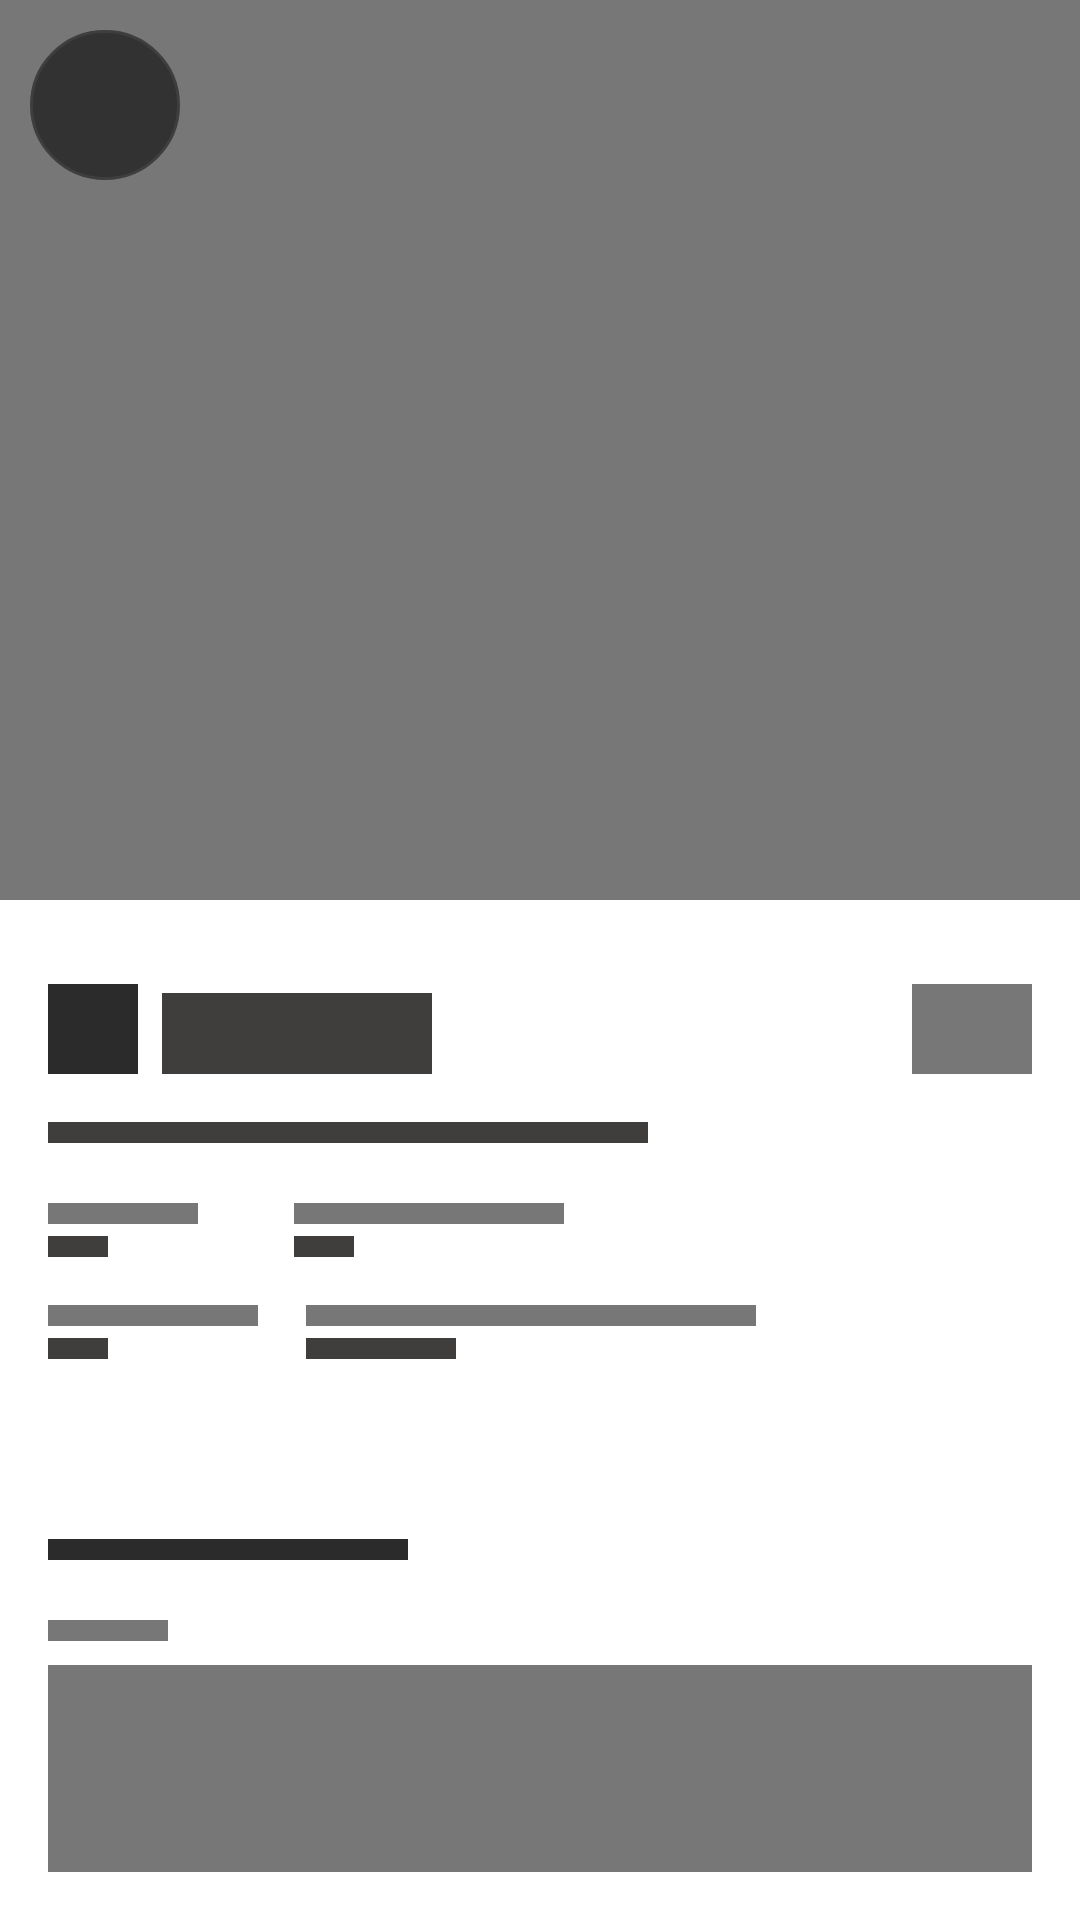

Reconstruct the res/layout file that produces this screen, plus the resources it refers to.
<!-- AndroidManifest.xml: application theme Theme.App.Starting -->
<!-- res/layout/fragment_details_shimmer.xml -->
<?xml version="1.0" encoding="utf-8"?>
<androidx.constraintlayout.widget.ConstraintLayout
    xmlns:android="http://schemas.android.com/apk/res/android"
    xmlns:app="http://schemas.android.com/apk/res-auto"
    xmlns:tools="http://schemas.android.com/tools"
    android:layout_width="match_parent"
    android:layout_height="match_parent">
    <ImageView
        android:id="@+id/anime_poster"
        android:layout_width="match_parent"
        android:layout_height="300dp"
        android:scaleType="fitCenter"
        android:background="@color/light_grey"
        app:layout_constraintEnd_toEndOf="parent"
        app:layout_constraintStart_toStartOf="parent"
        app:layout_constraintTop_toTopOf="parent" />

    <ImageView
        android:id="@+id/back_btn"
        android:layout_width="50dp"
        android:layout_height="50dp"
        android:layout_margin="10dp"
        android:background="@drawable/round_bg"
        android:padding="12dp"
        app:layout_constraintStart_toStartOf="parent"
        app:layout_constraintTop_toTopOf="parent" />

        <androidx.constraintlayout.widget.ConstraintLayout
            android:id="@+id/constrainLayout"
            android:layout_width="match_parent"
            android:layout_height="0dp"
            app:layout_constraintBottom_toBottomOf="parent"
            app:layout_constraintEnd_toEndOf="parent"
            app:layout_constraintStart_toStartOf="parent"
            app:layout_constraintTop_toBottomOf="@+id/anime_poster"
            android:padding="16dp">

            <ImageView
                android:id="@+id/imageView4"
                android:layout_width="30dp"
                android:layout_height="30dp"
                android:layout_marginTop="12dp"
                android:background="@color/dark_grey"
                app:layout_constraintStart_toStartOf="parent"
                app:layout_constraintTop_toTopOf="parent" />

            <TextView
                android:id="@+id/rating"
                android:layout_width="90dp"
                android:layout_height="wrap_content"
                android:layout_marginStart="8dp"
                android:fontFamily="monospace"
                android:background="@color/grey"
                android:textSize="20sp"
                android:textStyle="bold"
                app:layout_constraintBottom_toBottomOf="@+id/imageView4"
                app:layout_constraintStart_toEndOf="@+id/imageView4"
                app:layout_constraintTop_toTopOf="@+id/imageView4"
                app:layout_constraintVertical_bias="1.0" />

            <ImageView
                android:id="@+id/save_as_favorite"
                android:layout_width="40dp"
                android:layout_height="30dp"
                android:background="@color/light_grey"
                app:layout_constraintBottom_toBottomOf="@+id/rating"
                app:layout_constraintEnd_toEndOf="parent"
                app:tint="?attr/black_n_white" />

            <TextView
                android:id="@+id/title"
                android:layout_width="200dp"
                android:layout_height="wrap_content"
                android:layout_marginTop="16dp"
                android:fontFamily="@font/carter_one"
                android:background="@color/grey"
                app:layout_constraintStart_toStartOf="@+id/imageView4"
                app:layout_constraintTop_toBottomOf="@+id/imageView4" />

            <TextView
                android:id="@+id/textView2"
                style="@style/ShimmerTextStyle"
                android:layout_width="50dp"
                android:layout_height="wrap_content"
                android:layout_marginTop="20dp"
                app:layout_constraintStart_toStartOf="@+id/title"
                app:layout_constraintTop_toBottomOf="@+id/title" />

            <TextView
                android:id="@+id/ranking"
                style="@style/ShimmerSubTextStyle"
                android:layout_width="20dp"
                android:layout_height="wrap_content"
                android:layout_marginTop="4dp"
                android:fontFamily="monospace"
                android:textStyle="bold"
                app:layout_constraintHorizontal_bias="0.441"
                app:layout_constraintStart_toStartOf="@+id/textView2"
                app:layout_constraintTop_toBottomOf="@+id/textView2" />

            <TextView
                android:id="@+id/textView4"
                style="@style/ShimmerTextStyle"
                android:layout_width="90dp"
                android:layout_height="wrap_content"
                android:layout_marginStart="32dp"
                app:layout_constraintStart_toEndOf="@+id/textView2"
                app:layout_constraintTop_toTopOf="@+id/textView2" />

            <TextView
                android:id="@+id/releaseOngoing"
                style="@style/ShimmerSubTextStyle"
                android:layout_width="20dp"
                android:layout_height="wrap_content"
                android:layout_marginTop="4dp"
                app:layout_constraintStart_toStartOf="@+id/textView4"
                app:layout_constraintTop_toBottomOf="@+id/textView4" />

            <TextView
                android:id="@+id/textView5"
                style="@style/ShimmerTextStyle"
                android:layout_width="70dp"
                android:layout_height="wrap_content"
                android:layout_marginTop="16dp"
                app:layout_constraintStart_toStartOf="@+id/textView2"
                app:layout_constraintTop_toBottomOf="@+id/ranking" />

            <TextView
                android:id="@+id/total_episodes"
                style="@style/ShimmerSubTextStyle"
                android:layout_width="20dp"
                android:layout_height="wrap_content"
                android:layout_marginTop="4dp"
                app:layout_constraintStart_toStartOf="@+id/textView5"
                app:layout_constraintTop_toBottomOf="@+id/textView5" />

            <TextView
                android:id="@+id/textView6"
                style="@style/ShimmerTextStyle"
                android:layout_width="150dp"
                android:layout_height="wrap_content"
                android:layout_marginStart="16dp"
                app:layout_constraintBottom_toBottomOf="@+id/textView5"
                app:layout_constraintStart_toEndOf="@+id/textView5"
                app:layout_constraintTop_toTopOf="@+id/textView5" />

            <TextView
                android:id="@+id/duration"
                style="@style/ShimmerSubTextStyle"
                android:layout_width="50dp"
                android:layout_height="wrap_content"
                android:layout_marginTop="4dp"
                app:layout_constraintStart_toStartOf="@+id/textView6"
                app:layout_constraintTop_toBottomOf="@+id/textView6" />

            <Button
                android:id="@+id/btn_watchTrailer"
                android:layout_width="120dp"
                android:layout_height="wrap_content"
                android:layout_marginTop="60dp"
                android:paddingHorizontal="20dp"
                android:textAllCaps="false"
                app:backgroundTint="@null"
                android:background="@color/dark_grey"
                app:layout_constraintStart_toStartOf="@+id/textView5"
                app:layout_constraintTop_toBottomOf="@+id/duration" />

            <TextView
                android:id="@+id/textView7"
                style="@style/ShimmerTextStyle"
                android:layout_width="40dp"
                android:layout_height="wrap_content"
                android:layout_marginTop="20dp"
                app:layout_constraintStart_toStartOf="@+id/btn_watchTrailer"
                app:layout_constraintTop_toBottomOf="@+id/btn_watchTrailer" />

            <TextView
                android:id="@+id/about"
                style="@style/ShimmerTextStyle"
                android:layout_width="0dp"
                android:layout_height="0dp"
                android:layout_marginTop="8dp"
                android:fontFamily="sans-serif"
                app:layout_constraintEnd_toEndOf="parent"
                app:layout_constraintBottom_toBottomOf="parent"
                app:layout_constraintStart_toStartOf="@+id/textView7"
                app:layout_constraintTop_toBottomOf="@+id/textView7" />
        </androidx.constraintlayout.widget.ConstraintLayout>

</androidx.constraintlayout.widget.ConstraintLayout>
<!-- resources referenced by this layout -->
<resources>
  <color name="dark_grey">#2b2b2b</color>
  <color name="grey">#403D3D</color>
  <color name="light_grey">#777777</color>
  <!-- drawable round_bg (drawable) -->
  <?xml version="1.0" encoding="utf-8"?>
  <shape xmlns:android="http://schemas.android.com/apk/res/android"
      android:shape="oval"
      >
      <solid android:color="@color/shadow" />
      <stroke android:color="@color/grey" android:width="1dp"/>
  </shape>
  <style name="ShimmerSubTextStyle" parent="Widget.MaterialComponents.TextView">
          <item name="android:background">@color/grey</item>
      </style>
  <style name="ShimmerTextStyle" parent="Widget.MaterialComponents.TextView">
         <item name="android:background">@color/light_grey</item>
      </style>
  <style name="Theme.App.Starting" parent="Theme.SplashScreen">
          <item name="windowSplashScreenBackground">@color/white</item>
          <item name="windowSplashScreenAnimationDuration">1000</item>
          <item name="windowSplashScreenAnimatedIcon">@drawable/app_icon</item>
          <item name="postSplashScreenTheme">@style/Theme.AnimeZone</item>
      </style>
  <color name="shadow">#CE222222</color>
  <color name="white">#FFFFFFFF</color>
  <!-- drawable app_icon: png bitmap (drawable, 87492 bytes) -->
  <style name="Theme.AnimeZone" parent="Theme.MaterialComponents.DayNight.NoActionBar">
          
          <item name="colorPrimary">@color/purple_500</item>
          <item name="colorPrimaryVariant">@color/purple_700</item>
          <item name="colorOnPrimary">@color/white</item>
          
          <item name="colorSecondary">@color/teal_200</item>
          <item name="colorSecondaryVariant">@color/teal_700</item>
          <item name="colorOnSecondary">@color/black</item>
          
          <item name="android:statusBarColor">?attr/colorPrimaryVariant</item>
          
          <item name="black_n_white">@color/black</item>
          <item name="white_n_black">@color/white</item>
          <item name="rectangle_bg_color">@color/white</item>
          <item name="grey_border_color">@color/grey</item>
  
      </style>
  <color name="purple_500">#3c0088</color>
  <color name="purple_700">#35007b</color>
  <color name="teal_200">#FF03DAC5</color>
  <color name="teal_700">#FF018786</color>
  <color name="black">#FF000000</color>
</resources>
